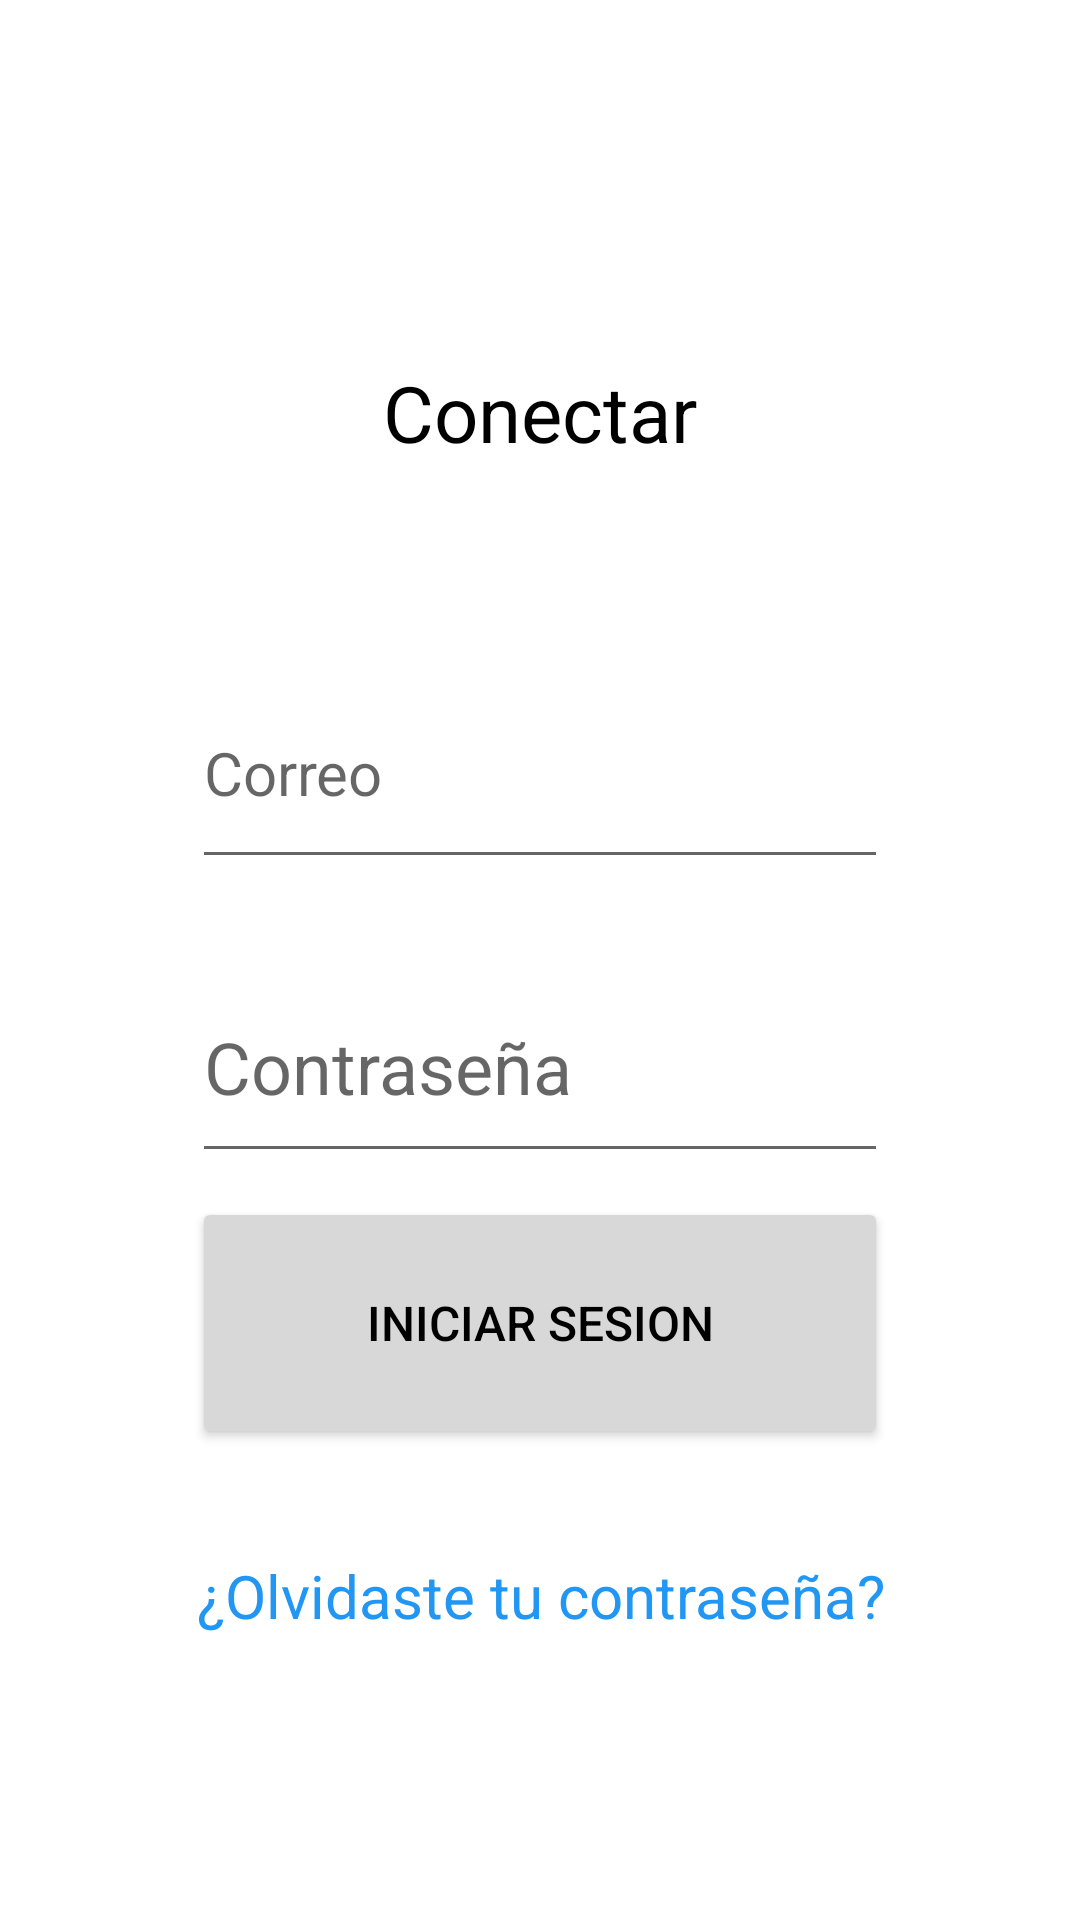

This screen was rendered from an Android layout file. Write that file and the resources it references.
<!-- AndroidManifest.xml: application theme Theme.EjercicioLayouts02PI -->
<!-- res/layout/activity_ejercicio1.xml -->
<LinearLayout xmlns:android="http://schemas.android.com/apk/res/android"
    android:layout_width="match_parent"
    android:layout_height="fill_parent"
    android:orientation="vertical"
    android:padding="64dp">

    <TextView
        android:id="@+id/textView"
        android:layout_width="match_parent"
        android:layout_height="wrap_content"
        android:layout_marginTop="16dp"
        android:gravity="center"
        android:paddingTop="40dp"
        android:textSize="26sp"
        android:textColor="@color/black"
        android:text="@string/conectar" />

    <EditText
        android:id="@+id/editTextTextEmailAddress"
        android:layout_width="match_parent"
        android:layout_height="74dp"
        android:layout_marginTop="64dp"
        android:ems="10"
        android:hint="@string/correo"
        android:textSize="20sp"
        android:inputType="textEmailAddress" />

    <EditText
        android:id="@+id/editTextTextPassword"
        android:layout_width="match_parent"
        android:layout_height="74dp"
        android:layout_marginTop="24dp"
        android:ems="10"
        android:hint="@string/contrase_a"
        android:textSize="24sp"
        android:inputType="textPassword" />

    <Button
        android:id="@+id/button"
        android:layout_width="match_parent"
        android:layout_height="84dp"
        android:backgroundTint="#D8D8D8"
        android:textSize="16sp"
        android:textColor="@color/black"
        android:layout_marginTop="8dp"
        android:text="@string/iniciar_sesion" />

    <TextView
        android:id="@+id/textView2"
        android:layout_width="match_parent"
        android:layout_height="74dp"
        android:layout_marginTop="12dp"
        android:clickable="true"
        android:gravity="center"
        android:text="@string/olvidaste_tu_contrase_a"
        android:textColor="#2196F3"
        android:textSize="20sp" />

</LinearLayout>
<!-- resources referenced by this layout -->
<resources>
  <string name="conectar">Conectar</string>
  <string name="contrase_a">Contraseña</string>
  <string name="correo">Correo</string>
  <string name="iniciar_sesion">Iniciar Sesion</string>
  <string name="olvidaste_tu_contrase_a">¿Olvidaste tu contraseña?</string>
  <style name="Theme.EjercicioLayouts02PI" parent="Theme.MaterialComponents.DayNight.DarkActionBar">
          
          <item name="colorPrimary">@color/purple_500</item>
          <item name="colorPrimaryVariant">@color/purple_700</item>
          <item name="colorOnPrimary">@color/white</item>
          
          <item name="colorSecondary">@color/teal_200</item>
          <item name="colorSecondaryVariant">@color/teal_700</item>
          <item name="colorOnSecondary">@color/black</item>
          
          <item name="android:statusBarColor">?attr/colorPrimaryVariant</item>
          
      </style>
  <!-- not gathered from this repository: default colours our renderer supplied (Android Studio template values) -->
  <color name="purple_500">#FF6200EE</color>
  <color name="purple_700">#FF3700B3</color>
  <color name="teal_200">#FF03DAC5</color>
  <color name="teal_700">#FF018786</color>
  <color name="black">#FF000000</color>
  <color name="white">#FFFFFFFF</color>
</resources>
